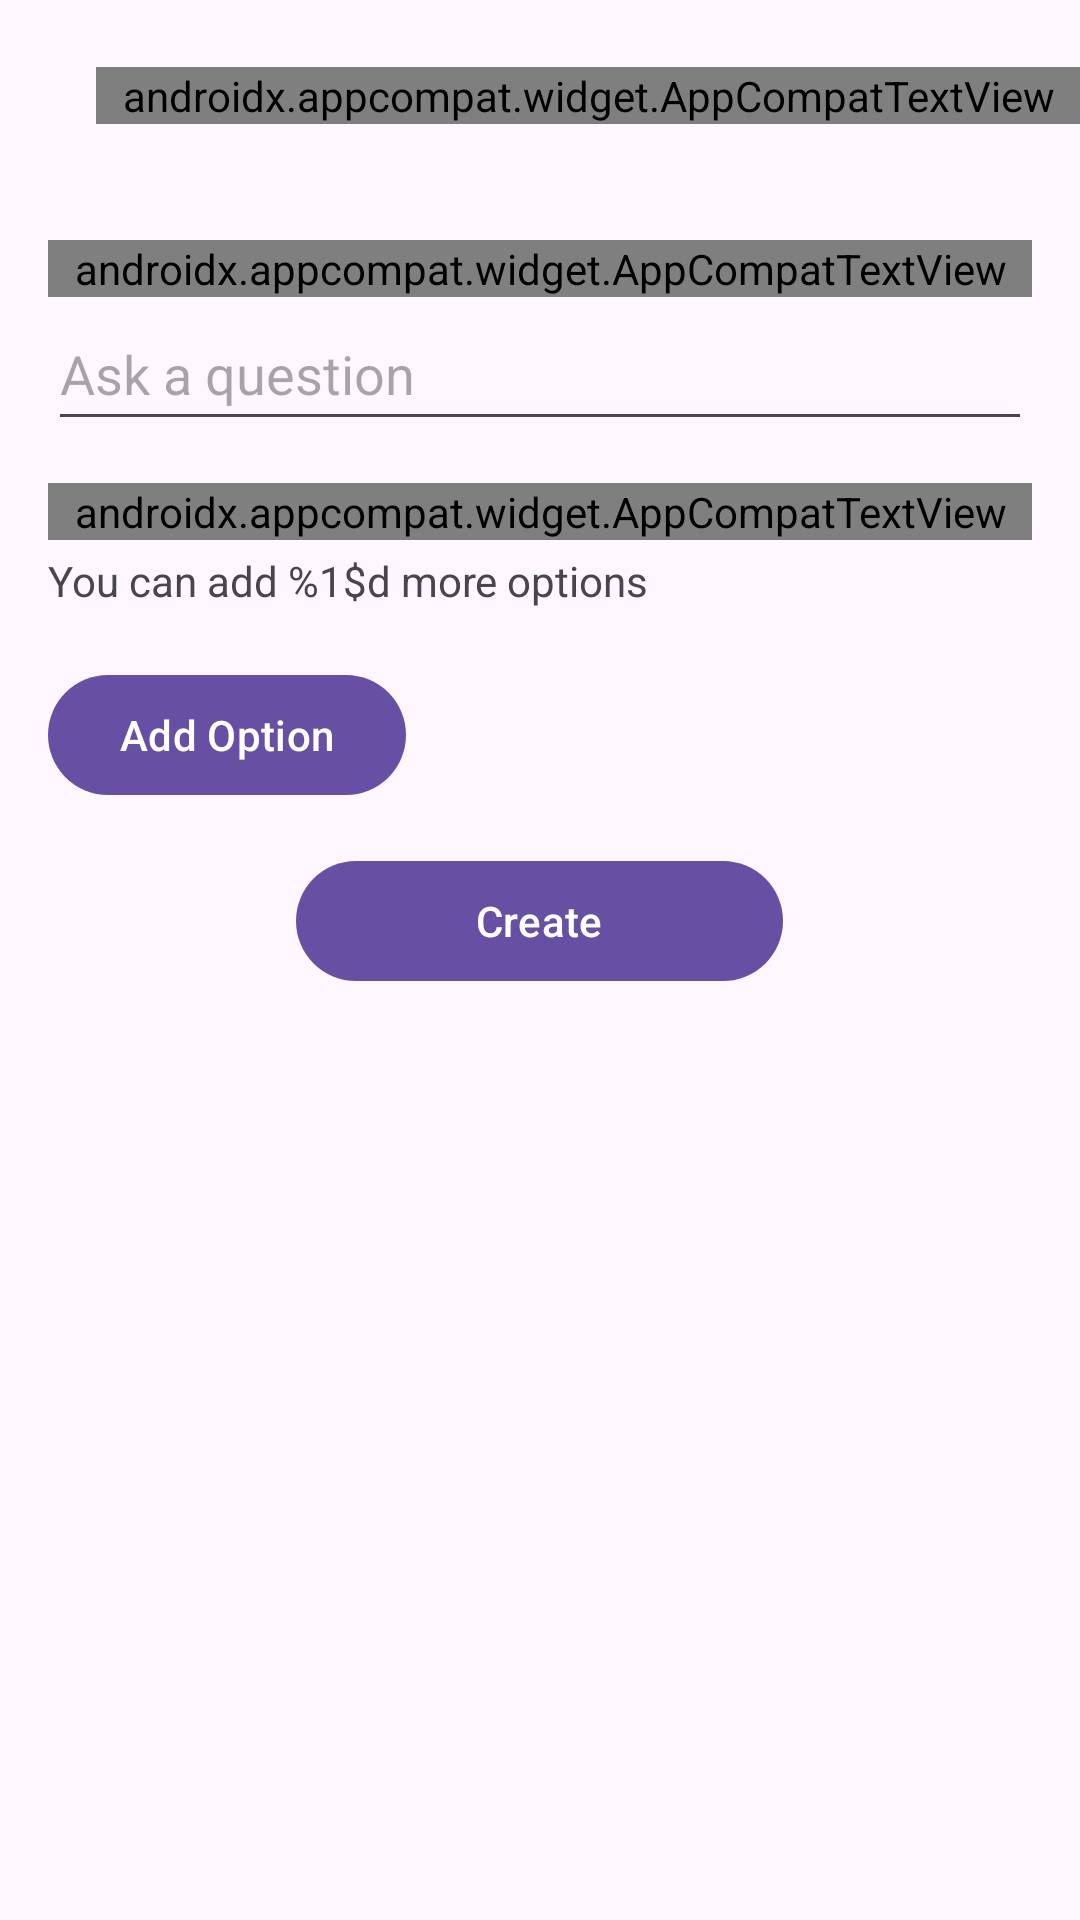

Layout XML and referenced resources for this Android screen:
<!-- AndroidManifest.xml: application theme Theme.PoolDemoApplication -->
<!-- res/layout/activity_create_poll.xml -->
<?xml version="1.0" encoding="utf-8"?>
<androidx.constraintlayout.widget.ConstraintLayout xmlns:android="http://schemas.android.com/apk/res/android"
    xmlns:app="http://schemas.android.com/apk/res-auto"
    xmlns:tools="http://schemas.android.com/tools"
    android:id="@+id/container"
    android:layout_width="match_parent"
    android:layout_height="match_parent"
    android:fitsSystemWindows="true"
    tools:context=".ui.createPolls.ui.CreatePollsActivity">

    <com.google.android.material.appbar.AppBarLayout
        android:id="@+id/app_bar_layout"
        android:layout_width="match_parent"
        android:layout_height="wrap_content"
        android:fitsSystemWindows="true"
        app:layout_constraintEnd_toEndOf="parent"
        app:layout_constraintStart_toStartOf="parent"
        app:layout_constraintTop_toTopOf="parent">

        <androidx.appcompat.widget.Toolbar
            android:id="@+id/toolbar"
            android:layout_width="match_parent"
            android:layout_height="wrap_content"
            android:layout_marginStart="0dp"
            app:contentInsetStart="0dp">

            <androidx.appcompat.widget.AppCompatImageView
                android:id="@+id/back_navigation"
                android:layout_width="wrap_content"
                android:layout_height="wrap_content"
                android:padding="@dimen/activity_horizontal_margin"
                app:srcCompat="@drawable/baseline_arrow_back_24"
                app:tint="@color/icon_color" />

            <androidx.appcompat.widget.AppCompatTextView
                android:layout_width="match_parent"
                android:layout_height="wrap_content"
                android:text="@string/create_poll"
                android:textColor="@color/title_text"
                android:textSize="@dimen/_22sp"
                android:textStyle="bold" />

        </androidx.appcompat.widget.Toolbar>
    </com.google.android.material.appbar.AppBarLayout>

    <LinearLayout
        android:layout_width="match_parent"
        android:layout_height="0dp"
        android:orientation="vertical"
        android:paddingLeft="@dimen/activity_horizontal_margin"
        android:paddingTop="@dimen/activity_vertical_margin"
        android:paddingRight="@dimen/activity_horizontal_margin"
        android:paddingBottom="@dimen/activity_vertical_margin"
        app:layout_behavior="com.google.android.material.appbar.AppBarLayout$ScrollingViewBehavior"
        app:layout_constraintBottom_toBottomOf="parent"
        app:layout_constraintEnd_toEndOf="parent"
        app:layout_constraintStart_toStartOf="parent"
        app:layout_constraintTop_toBottomOf="@id/app_bar_layout">

        <androidx.appcompat.widget.AppCompatTextView
            android:id="@+id/label_poll_question"
            android:layout_width="match_parent"
            android:layout_height="wrap_content"
            android:text="@string/poll_question"
            android:textColor="@color/title_text"
            android:textSize="@dimen/_22sp"
            android:textStyle="bold" />


        <androidx.appcompat.widget.AppCompatEditText
            android:id="@+id/poll_question"
            android:layout_width="match_parent"
            android:layout_height="wrap_content"
            android:hint="@string/ask_a_question"
            android:imeOptions="actionDone"
            android:inputType="text"
            android:maxLines="1"
            android:minHeight="@dimen/_48dp" />

        <androidx.appcompat.widget.AppCompatTextView
            android:id="@+id/label_answer_question"
            android:layout_width="match_parent"
            android:layout_height="wrap_content"
            android:layout_marginTop="@dimen/_14dp"
            android:text="@string/answer_options"
            android:textColor="@color/title_text"
            android:textSize="@dimen/_16sp"
            android:textStyle="bold" />

        <androidx.appcompat.widget.AppCompatTextView
            android:id="@+id/label_answer_question_hint"
            android:layout_width="match_parent"
            android:layout_height="wrap_content"
            android:layout_marginVertical="@dimen/_4dp"
            android:text="@string/you_can_add_4_more_options"
            android:textSize="@dimen/_14sp" />

        <com.google.android.material.button.MaterialButton
            android:id="@+id/add_option"
            android:layout_width="wrap_content"
            android:layout_height="wrap_content"
            android:layout_gravity="start"
            android:layout_marginVertical="@dimen/_14dp"
            android:text="@string/add_option"
            app:icon="@drawable/baseline_add_circle_outline_24" />

        <androidx.recyclerview.widget.RecyclerView
            android:id="@+id/questions"
            android:layout_width="match_parent"
            android:layout_height="wrap_content"
            android:hapticFeedbackEnabled="true"
            app:layoutManager="androidx.recyclerview.widget.LinearLayoutManager"
            tools:itemCount="1"
            tools:listitem="@layout/create_option_row" />


        <com.google.android.material.button.MaterialButton
            android:id="@+id/create"
            android:layout_width="wrap_content"
            android:layout_height="wrap_content"
            android:layout_gravity="center_horizontal"
            android:layout_marginHorizontal="@dimen/activity_horizontal_margin"
            android:paddingHorizontal="@dimen/_60dp"
            android:text="@string/create" />

    </LinearLayout>
</androidx.constraintlayout.widget.ConstraintLayout>
<!-- res/layout/create_option_row.xml (included above) -->
<?xml version="1.0" encoding="utf-8"?>
<androidx.constraintlayout.widget.ConstraintLayout xmlns:android="http://schemas.android.com/apk/res/android"
    xmlns:app="http://schemas.android.com/apk/res-auto"
    xmlns:tools="http://schemas.android.com/tools"
    android:layout_width="match_parent"
    android:layout_height="wrap_content"
    android:layout_margin="@dimen/activity_horizontal_margin">

    <androidx.appcompat.widget.AppCompatImageView
        android:id="@+id/iv_drag"
        android:layout_width="wrap_content"
        android:layout_height="wrap_content"
        android:layout_gravity="end"
        app:layout_constraintStart_toStartOf="parent"
        app:layout_constraintTop_toTopOf="parent"
        app:srcCompat="@drawable/baseline_drag_handle_24" />


    <androidx.appcompat.widget.AppCompatImageView
        android:id="@+id/cancel"
        android:layout_width="wrap_content"
        android:layout_height="wrap_content"
        app:layout_constraintBottom_toBottomOf="@id/iv_drag"
        app:layout_constraintEnd_toEndOf="parent"
        app:layout_constraintTop_toTopOf="@id/iv_drag"
        app:srcCompat="@drawable/baseline_cancel_24" />

    <androidx.appcompat.widget.AppCompatEditText
        android:id="@+id/option_name"
        android:layout_width="0dp"
        android:layout_height="wrap_content"
        android:layout_marginStart="@dimen/activity_horizontal_margin"
        android:inputType="text"
        android:maxLines="1"
        app:layout_constraintBottom_toBottomOf="@id/iv_drag"
        app:layout_constraintEnd_toStartOf="@+id/cancel"
        app:layout_constraintStart_toEndOf="@id/iv_drag"
        app:layout_constraintTop_toTopOf="@id/iv_drag"
        tools:text="Option Name" />


</androidx.constraintlayout.widget.ConstraintLayout>
<!-- resources referenced by this layout -->
<resources>
  <color name="icon_color">#FFFFFFFF</color>
  <color name="title_text">#FFFFFFFF</color>
  <dimen name="_14dp">14dp</dimen>
  <dimen name="_14sp">14sp</dimen>
  <dimen name="_16sp">16sp</dimen>
  <dimen name="_22sp">22sp</dimen>
  <dimen name="_48dp">48dp</dimen>
  <dimen name="_4dp">4dp</dimen>
  <dimen name="_60dp">60dp</dimen>
  <dimen name="activity_horizontal_margin">16dp</dimen>
  <dimen name="activity_vertical_margin">16dp</dimen>
  <string name="add_option">Add Option</string>
  <string name="answer_options">Answer Options</string>
  <string name="ask_a_question">Ask a question</string>
  <string name="create">Create</string>
  <string name="create_poll">Create Poll</string>
  <string name="poll_question">Poll Question</string>
  <string name="you_can_add_4_more_options">You can add %1$d more options</string>
  <style name="Theme.PoolDemoApplication" parent="Theme.Material3.DayNight.NoActionBar">
      </style>
</resources>
